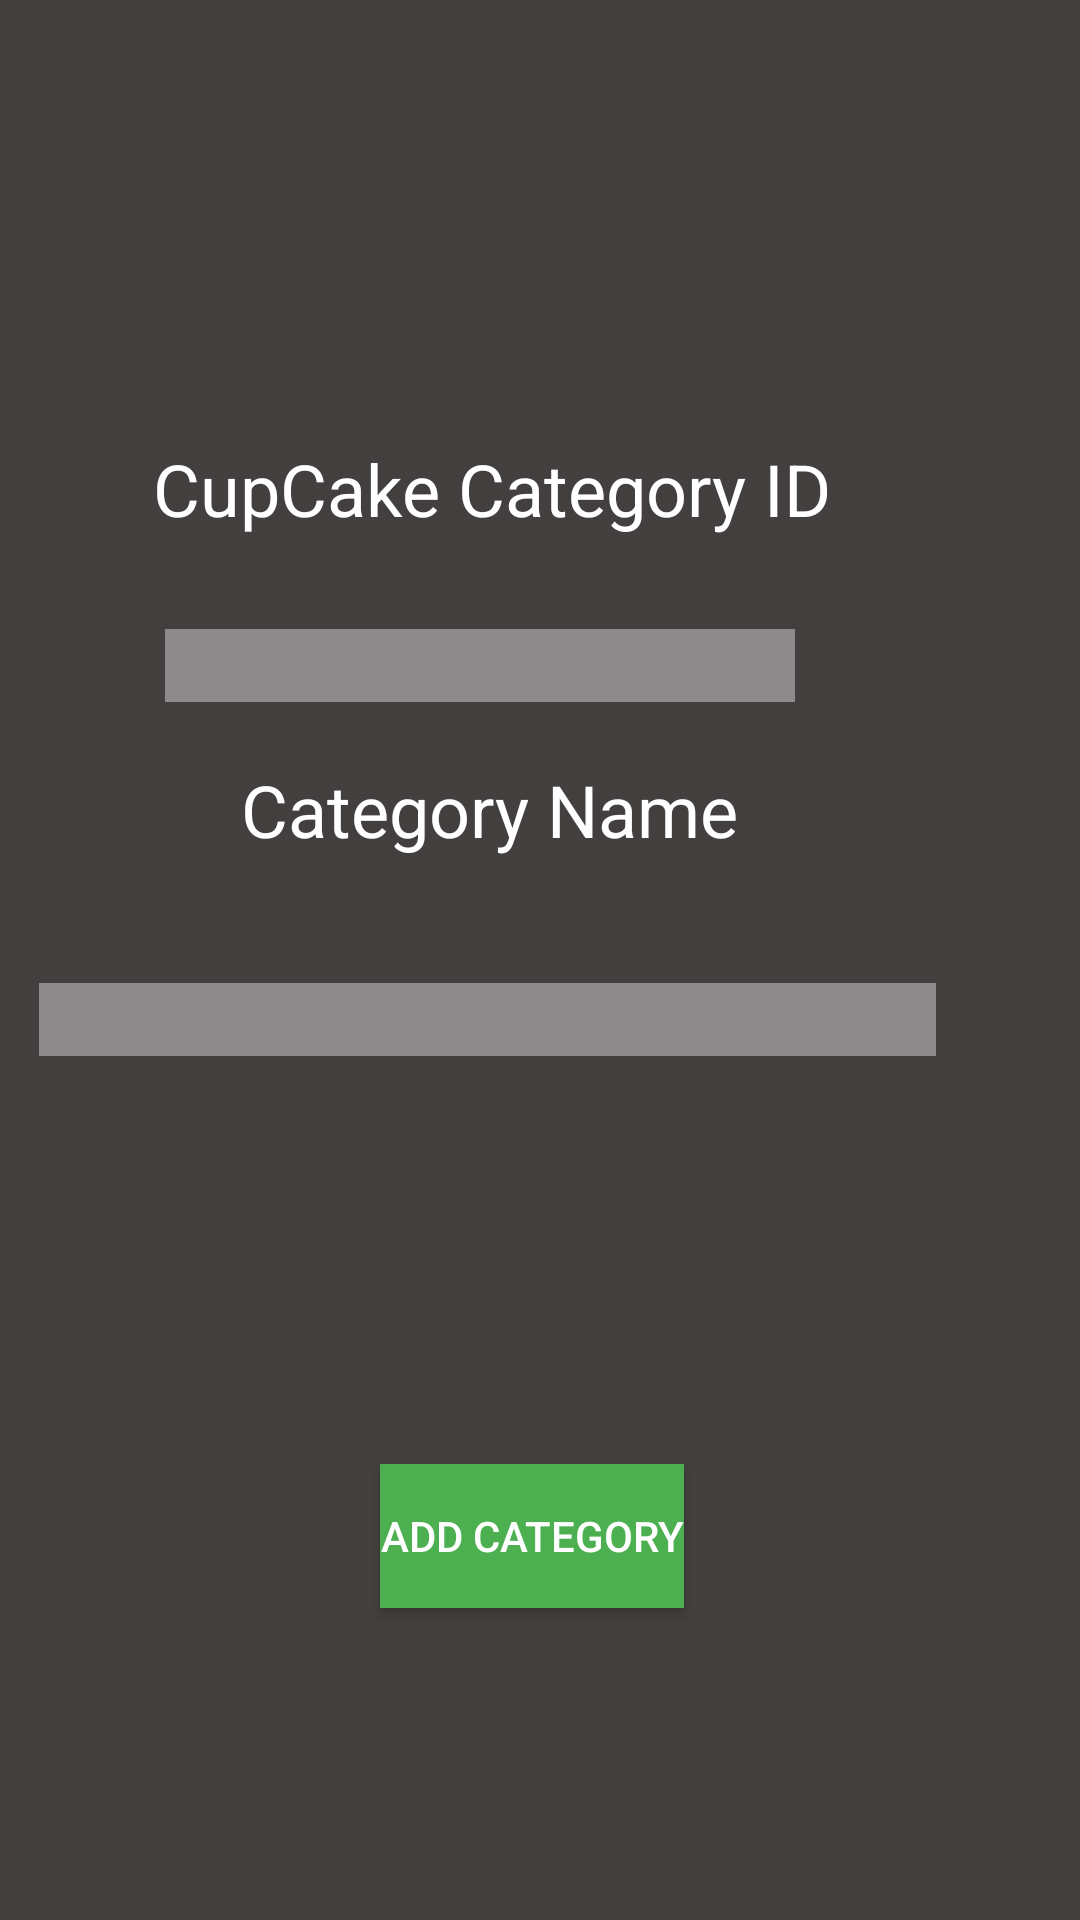

Here is an Android app screen rendered from its layout file. Give the layout XML and the strings, colors and styles it references.
<!-- AndroidManifest.xml: application theme Theme.CakeBake -->
<!-- res/layout/activity_category.xml -->
<?xml version="1.0" encoding="utf-8"?>
<RelativeLayout xmlns:android="http://schemas.android.com/apk/res/android"
    xmlns:app="http://schemas.android.com/apk/res-auto"
    xmlns:tools="http://schemas.android.com/tools"
    android:id="@+id/main"
    android:layout_width="match_parent"
    android:layout_height="match_parent"
    android:background=" #433F3F"
    tools:context=".cakebakeCategory">

    <EditText
        android:id="@+id/txtcakeCATID"
        android:layout_width="wrap_content"
        android:layout_height="wrap_content"
        android:layout_alignParentEnd="true"
        android:layout_alignParentBottom="true"
        android:layout_marginEnd="95dp"
        android:layout_marginBottom="406dp"
        android:background="#8C8A8A"
        android:ems="10"
        android:inputType="number" />

    <TextView
        android:id="@+id/textView12"
        android:layout_width="wrap_content"
        android:layout_height="wrap_content"
        android:layout_alignParentEnd="true"
        android:layout_alignParentBottom="true"
        android:layout_marginEnd="83dp"
        android:layout_marginBottom="461dp"
        android:text="CupCake Category ID"
        android:textColor="#FFFFFF"
        android:textSize="24sp" />

    <TextView
        android:id="@+id/textView19"
        android:layout_width="wrap_content"
        android:layout_height="wrap_content"
        android:layout_alignParentEnd="true"
        android:layout_alignParentBottom="true"
        android:layout_marginEnd="114dp"
        android:layout_marginBottom="354dp"
        android:text="Category Name"
        android:textColor="#FFFFFF"
        android:textSize="24sp" />

    <EditText
        android:id="@+id/txtcakeCat"
        android:layout_width="299dp"
        android:layout_height="wrap_content"
        android:layout_alignParentEnd="true"
        android:layout_alignParentBottom="true"
        android:layout_marginEnd="48dp"
        android:layout_marginBottom="288dp"
        android:background="#8C8A8A"
        android:ems="10"
        android:inputType="text" />

    <Button
        android:id="@+id/btnAddCategory"
        android:layout_width="wrap_content"
        android:layout_height="wrap_content"
        android:layout_alignParentEnd="true"
        android:layout_alignParentBottom="true"
        android:layout_marginEnd="132dp"
        android:layout_marginBottom="104dp"
        android:background="#4CAF50"
        android:text="Add Category"
        android:textColor="#FFFFFF" />
</RelativeLayout>
<!-- resources referenced by this layout -->
<resources>
  <style name="Theme.CakeBake" parent="Base.Theme.CakeBake" />
  <style name="Base.Theme.CakeBake" parent="Theme.Material3.DayNight.NoActionBar">
          
          
      </style>
</resources>
